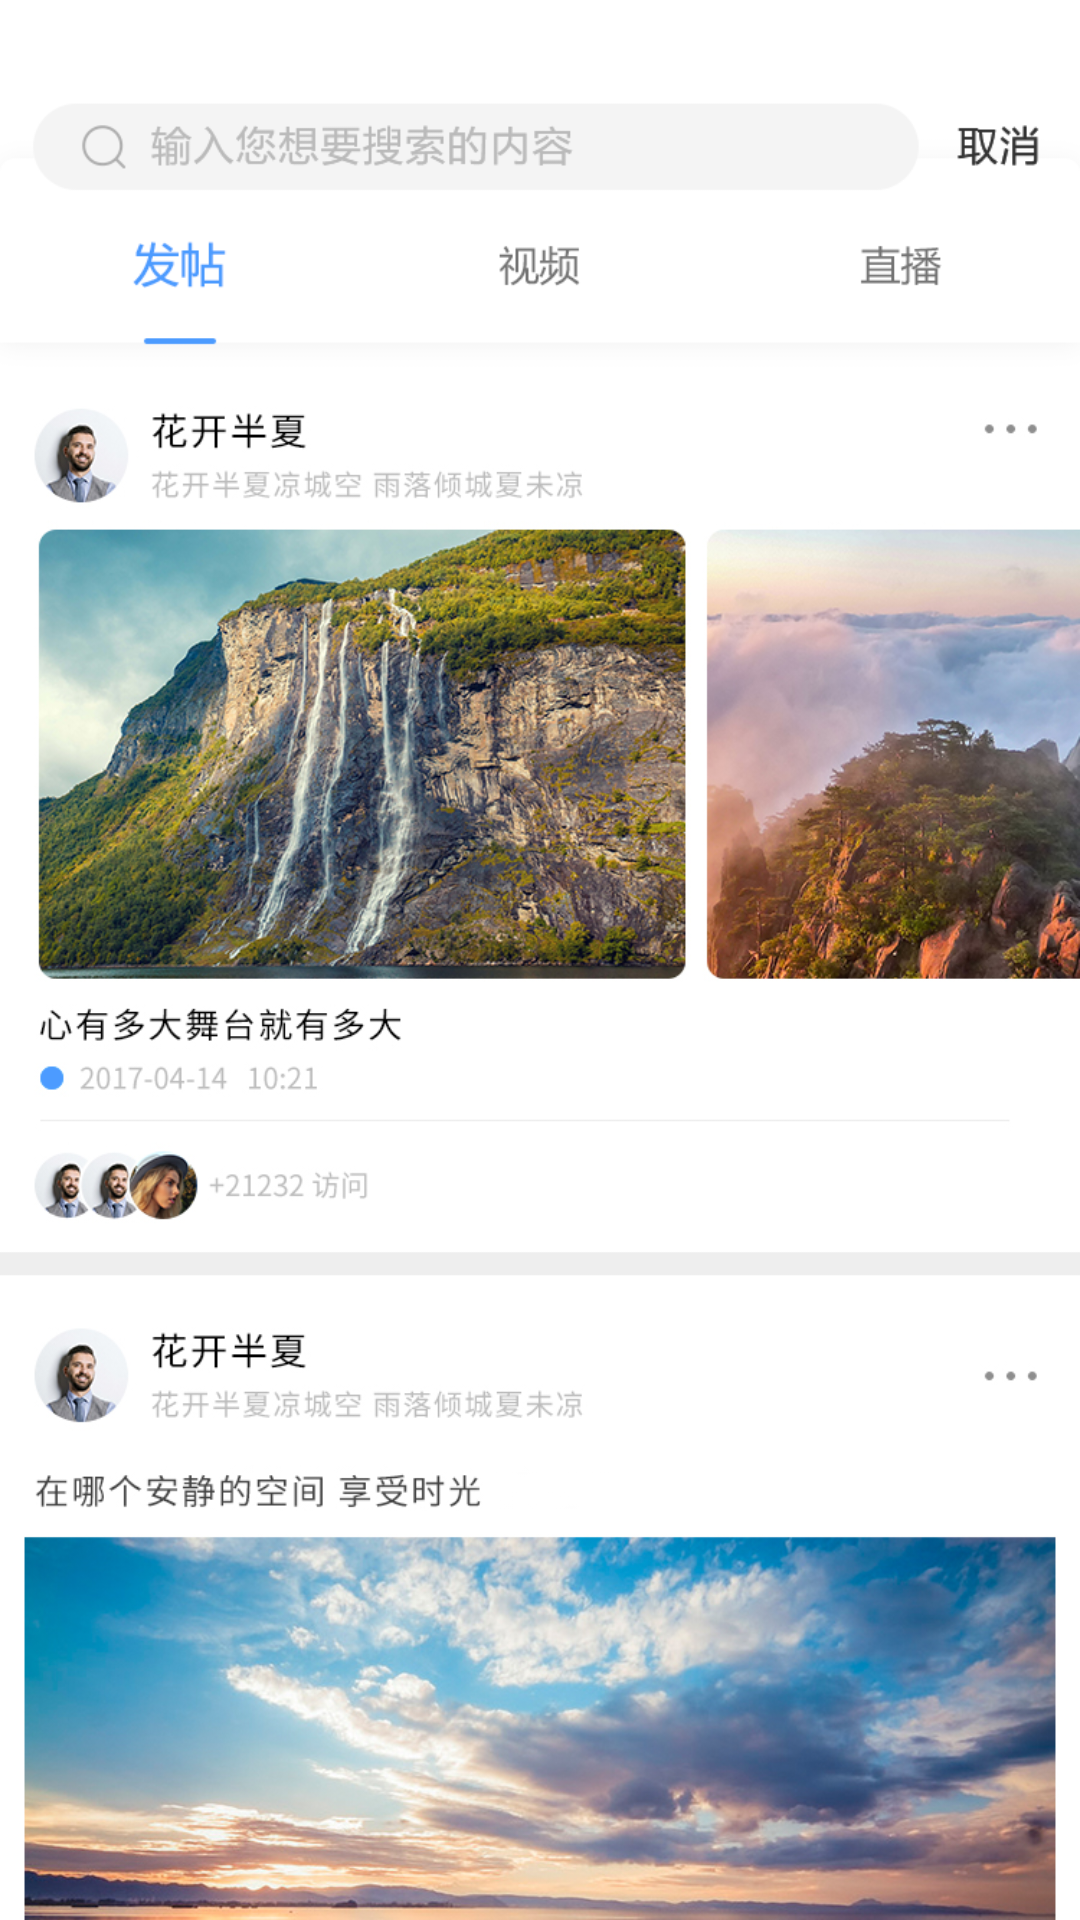

Layout XML and referenced resources for this Android screen:
<!-- AndroidManifest.xml: application theme Theme.AppCompat.Light.NoActionBar -->
<!-- res/layout/fragment_find.xml -->
<?xml version="1.0" encoding="utf-8"?>
<FrameLayout xmlns:android="http://schemas.android.com/apk/res/android"
    xmlns:tools="http://schemas.android.com/tools"
    android:layout_width="match_parent"
    android:layout_height="match_parent"
    tools:context=".ui.FindFragment">

    <ImageView
        android:layout_height="match_parent"
        android:layout_width="match_parent"
        android:src="@mipmap/find_bg" />

</FrameLayout>
<!-- resources referenced by this layout -->
<resources>
  <!-- mipmap find_bg: png bitmap (mipmap-xxxhdpi, 950604 bytes) -->
  <style name="Theme.AppCompat.Light.NoActionBar" parent="@style/Theme.AppCompat.Light">
          <item name="android:windowNoTitle">true</item>
      </style>
</resources>
